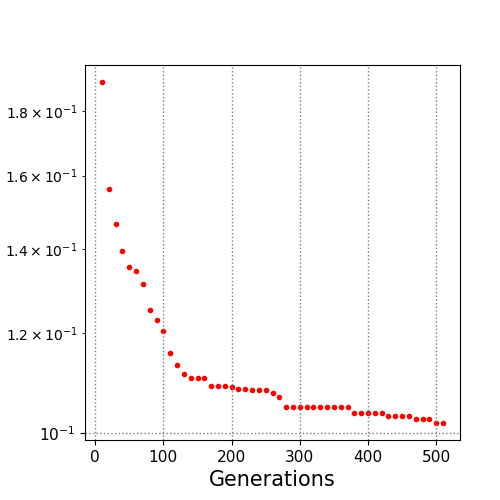

The file beside this chart, header and first rows:
10.0, 0.189818
20.0, 0.1561
30.0, 0.1465
40.0, 0.1396
50.0, 0.1354
60.0, 0.1344
70.0, 0.1312
80.0, 0.1252
90.0, 0.123
100.0, 0.1206
110.0, 0.1158
120.0, 0.1133
130.0, 0.1113
140.0, 0.1107
150.0, 0.1106
160.0, 0.1106
170.0, 0.1089
180.0, 0.1089
190.0, 0.1089
200.0, 0.1089
210.0, 0.1084
220.0, 0.1084
230.0, 0.1082
240.0, 0.1082
250.0, 0.1082
260.0, 0.1076
270.0, 0.1069
280.0, 0.1048
290.0, 0.1048
300.0, 0.1048
310.0, 0.1048
320.0, 0.1048
330.0, 0.1048
340.0, 0.1048
350.0, 0.1048
360.0, 0.1048
370.0, 0.1048
380.0, 0.1038
390.0, 0.1038
400.0, 0.1038
410.0, 0.1038
420.0, 0.1038
430.0, 0.1031
440.0, 0.1031
450.0, 0.1031
460.0, 0.1031
470.0, 0.1026
480.0, 0.1026
490.0, 0.1026
500.0, 0.1019
510.0, 0.1019
